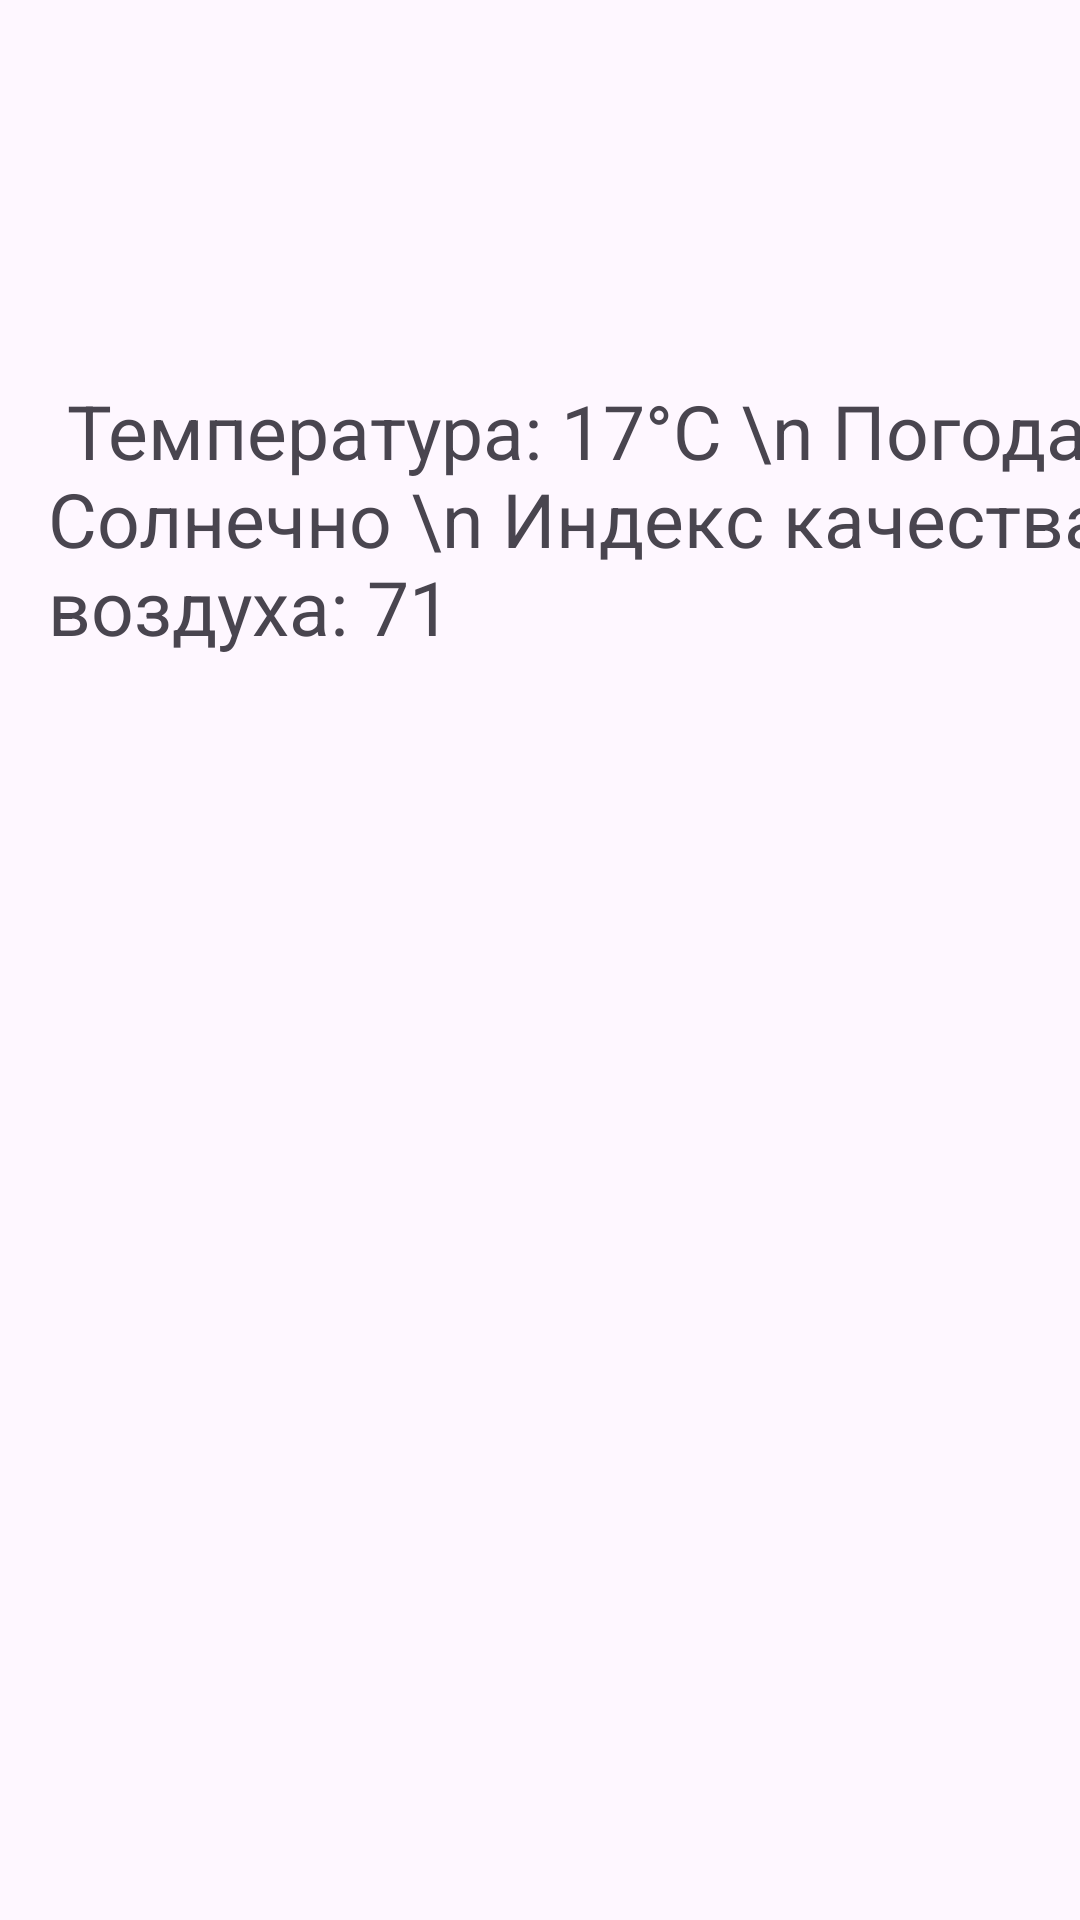

This screen was rendered from an Android layout file. Write that file and the resources it references.
<!-- AndroidManifest.xml: application theme Theme.SmartQalahackathon -->
<!-- res/layout/activity_main.xml -->
<?xml version="1.0" encoding="utf-8"?>
<androidx.constraintlayout.widget.ConstraintLayout xmlns:android="http://schemas.android.com/apk/res/android"
    xmlns:app="http://schemas.android.com/apk/res-auto"
    xmlns:tools="http://schemas.android.com/tools"
    android:id="@+id/main"
    android:layout_width="match_parent"
    android:layout_height="match_parent"
    tools:context=".MainActivity">

    <TextView
        android:id="@+id/textView"
        android:layout_width="wrap_content"
        android:layout_height="wrap_content"
        android:layout_marginStart="16dp"
        android:text="
Температура: 17°C \n
Погода: Солнечно \n
Индекс качества воздуха: 71"
        android:textSize="25dp"
        app:layout_constraintBottom_toBottomOf="parent"
        app:layout_constraintStart_toStartOf="parent"
        app:layout_constraintTop_toTopOf="parent"
        app:layout_constraintVertical_bias="0.231" />
</androidx.constraintlayout.widget.ConstraintLayout>
<!-- resources referenced by this layout -->
<resources>
  <style name="Theme.SmartQalahackathon" parent="Base.Theme.SmartQalahackathon" />
  <style name="Base.Theme.SmartQalahackathon" parent="Theme.Material3.DayNight">
          
          
      </style>
</resources>
